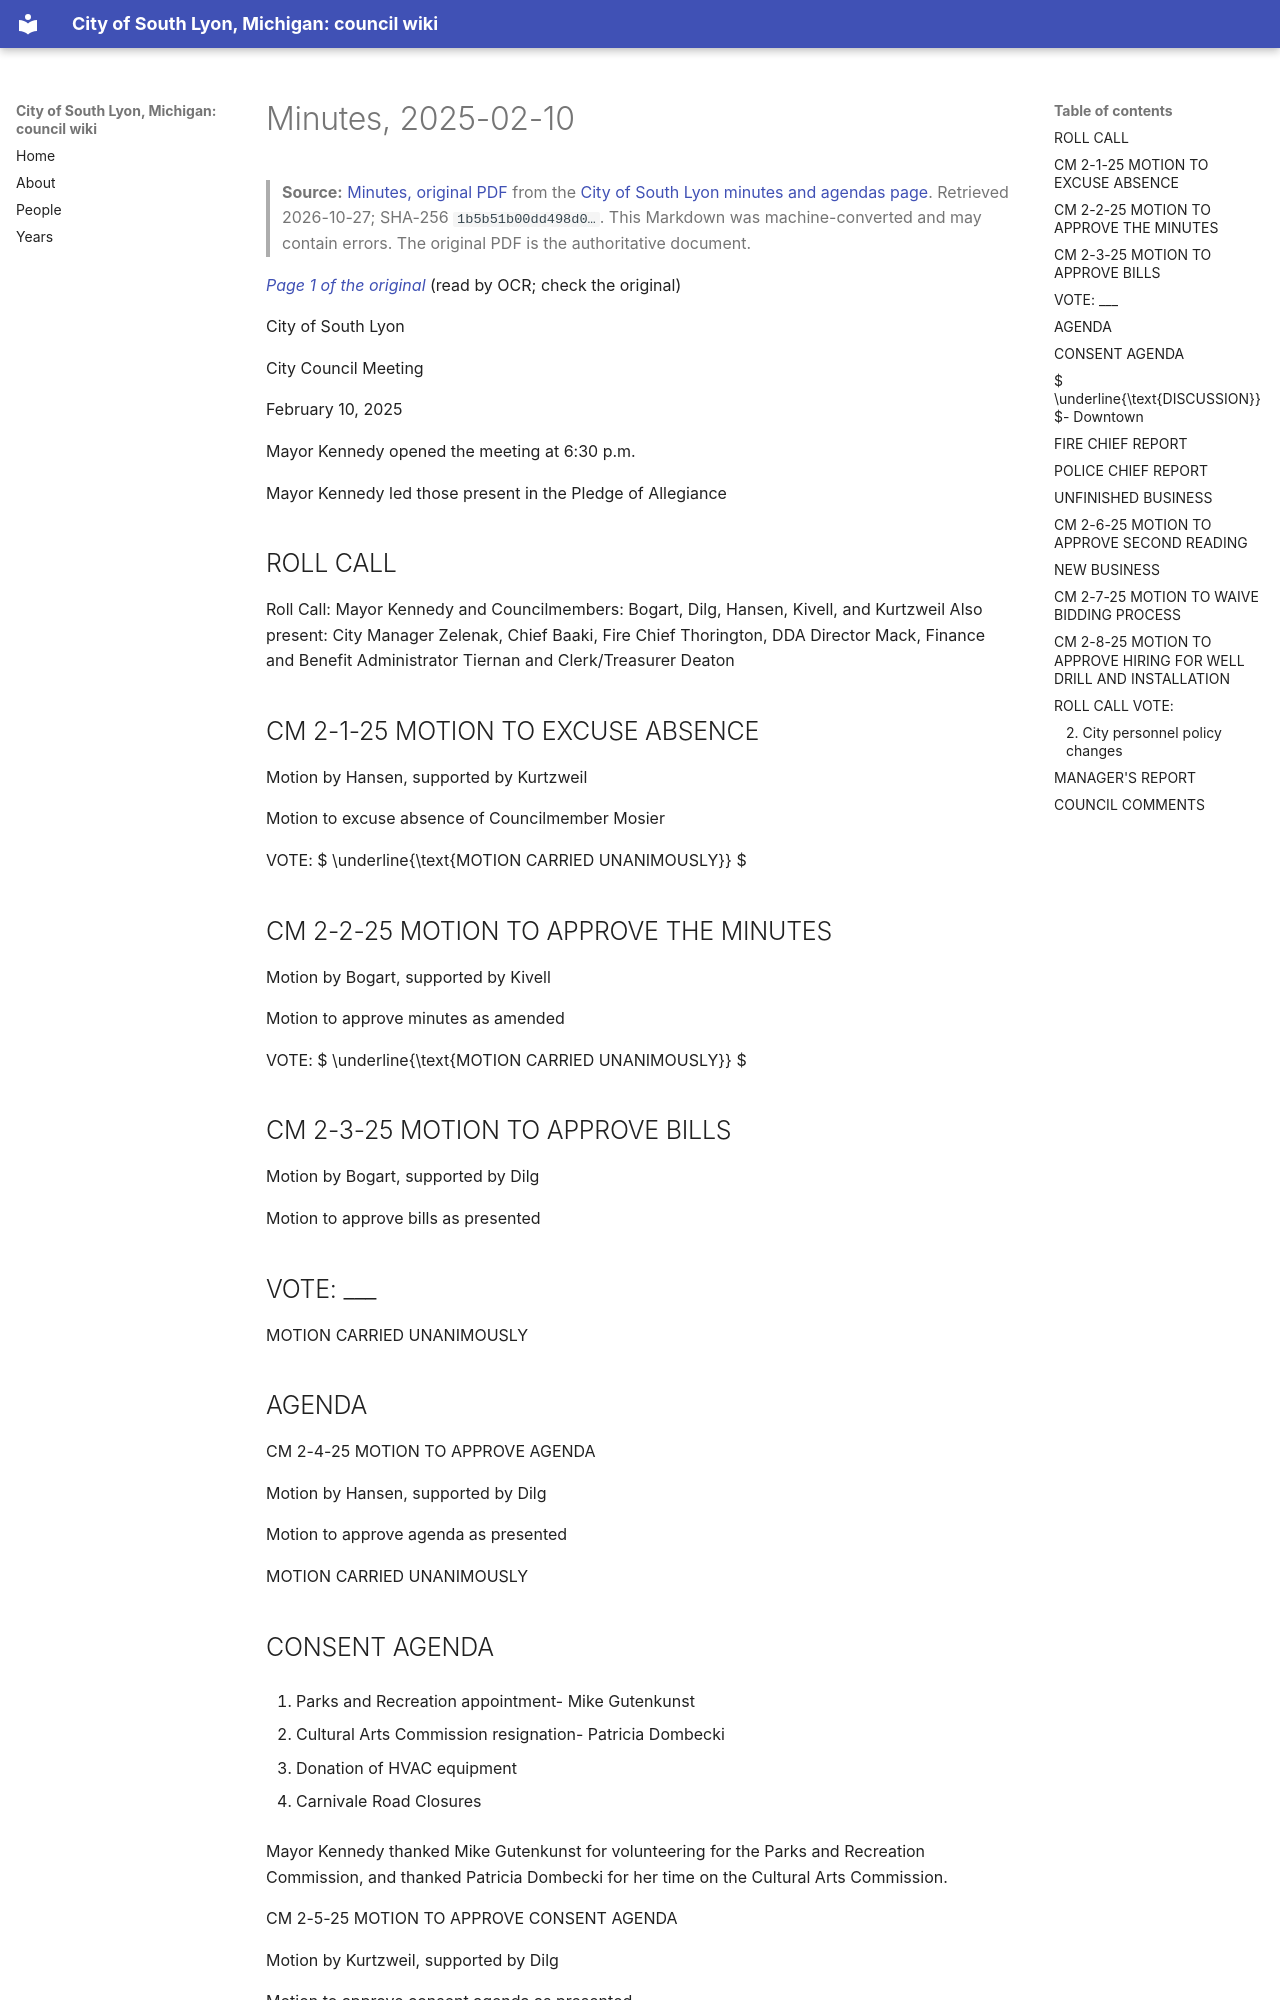

repository: RyanMathewson/city-of-south-lyon-mi-council-wiki · page: documents/2025/2025-02-10/minutes/index.html · generator: mkdocs

---
title: "Minutes, 2025-02-10"
meeting_date: "2025-02-10"
document: "minutes"
source_url: "https://www.southlyonmi.org/2-10-25%20CM%20Approved.pdf?t=202502251144000"
source_listing: "https://www.southlyonmi.org/government/city_council/city_council_minutes_and_agendas.php"
source_sha256: "1b5b51b00dd498d0d2d1438af04191462e55afe8e86e1765f1dc7126cebc0880"
source_bytes: 351559
retrieved: "2026-10-27"
pages: 7
ocr_pages: 7
converter: "pymupdf4llm 0.3.4 (text layers); PaddleOCR-VL-1.6-0.9B (scanned pages)"
---

# Minutes, 2025-02-10

> **Source:** [Minutes, original PDF](https://www.southlyonmi.org/2-10-25%20CM%20Approved.pdf?t=202502251144000) from the [City of South Lyon minutes and agendas page](https://www.southlyonmi.org/government/city_council/city_council_minutes_and_agendas.php). Retrieved 2026-10-27; SHA-256 `1b5b51b00dd498d0…`. This Markdown was machine-converted and may contain errors. The original PDF is the authoritative document.

<a id="p1"></a>
*[Page 1 of the original](https://www.southlyonmi.org/2-10-25%20CM%20Approved.pdf?t=202502251144000#page=1)* (read by OCR; check the original)

City of South Lyon

City Council Meeting

February 10, 2025

Mayor Kennedy opened the meeting at 6:30 p.m.

Mayor Kennedy led those present in the Pledge of Allegiance

## ROLL CALL

Roll Call: Mayor Kennedy and Councilmembers: Bogart, Dilg, Hansen, Kivell, and Kurtzweil Also present: City Manager Zelenak, Chief Baaki, Fire Chief Thorington, DDA Director Mack, Finance and Benefit Administrator Tiernan and Clerk/Treasurer Deaton

## CM 2-1-25 MOTION TO EXCUSE ABSENCE

Motion by Hansen, supported by Kurtzweil

Motion to excuse absence of Councilmember Mosier

VOTE:  $ \underline{\text{MOTION CARRIED UNANIMOUSLY}} $

## CM 2-2-25 MOTION TO APPROVE THE MINUTES

Motion by Bogart, supported by Kivell

Motion to approve minutes as amended

VOTE:  $ \underline{\text{MOTION CARRIED UNANIMOUSLY}} $

## CM 2-3-25 MOTION TO APPROVE BILLS

Motion by Bogart, supported by Dilg

Motion to approve bills as presented

## VOTE: ___

MOTION CARRIED UNANIMOUSLY

## AGENDA

CM 2-4-25 MOTION TO APPROVE AGENDA

Motion by Hansen, supported by Dilg

Motion to approve agenda as presented

MOTION CARRIED UNANIMOUSLY

## CONSENT AGENDA

1. Parks and Recreation appointment- Mike Gutenkunst

2. Cultural Arts Commission resignation- Patricia Dombecki

3. Donation of HVAC equipment

4. Carnivale Road Closures

Mayor Kennedy thanked Mike Gutenkunst for volunteering for the Parks and Recreation Commission, and thanked Patricia Dombecki for her time on the Cultural Arts Commission.

CM 2-5-25 MOTION TO APPROVE CONSENT AGENDA

Motion by Kurtzweil, supported by Dilg

Motion to approve consent agenda as presented

VOTE:  $ \underline{\text{MOTION CARRIED UNANIMOUSLY}} $

PUBLIC COMMENT- Kenneth Barnhill of 264 Winchester and he wanted to let Council know he has a FOIA request with Lisa Deaton and in accordance with MCL 8510 and 8511 and he wanted to inform her

<a id="p2"></a>
*[Page 2 of the original](https://www.southlyonmi.org/2-10-25%20CM%20Approved.pdf?t=202502251144000#page=2)* (read by OCR; check the original)

this is the  $ 3^{rd} $ time he has requested the same information which is a minor violation of FOIA law, but I've given her an email and just waiting for her response.
